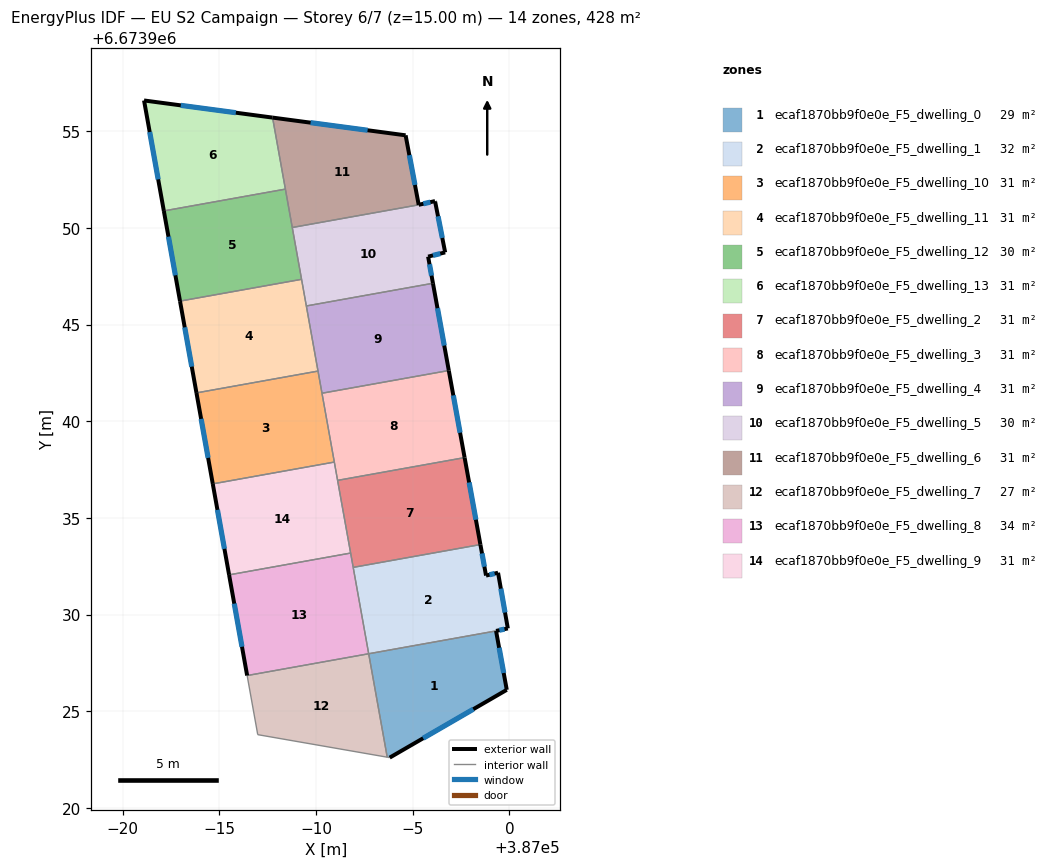
=== STOREY PLAN SPEC (per zone: floor XY polygon, exterior-wall plan segments, windows/doors) ===
zone 1: ecaf1870bb9f0e0e_F5_dwelling_0  (28.9 m²)
  floor: (386999.31, 6673929.16) (386999.87, 6673926.11) (386993.81, 6673922.60) (386993.68, 6673922.62) (386992.72, 6673927.97)
  exterior wall: (386999.87, 6673926.11) – (386999.31, 6673929.16)  [3.1 m]
    window: (386999.71, 6673926.98) – (386999.47, 6673928.28)  [1.7 m²]
  exterior wall: (386993.81, 6673922.60) – (386999.87, 6673926.11)  [7.0 m]
    window: (386995.54, 6673923.60) – (386998.14, 6673925.10)  [3.9 m²]
  interior walls: 3
zone 2: ecaf1870bb9f0e0e_F5_dwelling_1  (32.2 m²)
  floor: (386998.50, 6673933.62) (386998.79, 6673932.02) (386999.42, 6673932.17) (386999.92, 6673929.28) (386999.31, 6673929.16) (386992.72, 6673927.97) (386991.92, 6673932.44)
  exterior wall: (386999.31, 6673929.16) – (386999.92, 6673929.28)  [0.6 m]
    window: (386999.49, 6673929.19) – (386999.75, 6673929.25)  [0.3 m²]
  exterior wall: (386998.79, 6673932.02) – (386998.50, 6673933.62)  [1.6 m]
    window: (386998.71, 6673932.48) – (386998.59, 6673933.16)  [0.9 m²]
  exterior wall: (386999.42, 6673932.17) – (386998.79, 6673932.02)  [0.6 m]
    window: (386999.24, 6673932.12) – (386998.97, 6673932.06)  [0.4 m²]
  exterior wall: (386999.92, 6673929.28) – (386999.42, 6673932.17)  [2.9 m]
    window: (386999.78, 6673930.11) – (386999.56, 6673931.34)  [1.6 m²]
  interior walls: 3
zone 3: ecaf1870bb9f0e0e_F5_dwelling_10  (30.5 m²)
  floor: (386990.10, 6673942.60) (386990.95, 6673937.89) (386984.66, 6673936.76) (386983.81, 6673941.47)
  exterior wall: (386983.81, 6673941.47) – (386984.66, 6673936.76)  [4.8 m]
    window: (386984.06, 6673940.12) – (386984.42, 6673938.11)  [2.6 m²]
  interior walls: 4
zone 4: ecaf1870bb9f0e0e_F5_dwelling_11  (30.8 m²)
  floor: (386989.25, 6673947.34) (386990.10, 6673942.60) (386983.81, 6673941.47) (386982.96, 6673946.22)
  exterior wall: (386982.96, 6673946.22) – (386983.81, 6673941.47)  [4.8 m]
    window: (386983.21, 6673944.86) – (386983.57, 6673942.83)  [2.7 m²]
  interior walls: 4
zone 5: ecaf1870bb9f0e0e_F5_dwelling_12  (30.3 m²)
  floor: (386988.41, 6673952.01) (386989.25, 6673947.34) (386982.96, 6673946.22) (386982.13, 6673950.88)
  exterior wall: (386982.13, 6673950.88) – (386982.96, 6673946.22)  [4.7 m]
    window: (386982.37, 6673949.55) – (386982.72, 6673947.55)  [2.6 m²]
  interior walls: 4
zone 6: ecaf1870bb9f0e0e_F5_dwelling_13  (30.5 m²)
  floor: (386987.75, 6673955.71) (386988.41, 6673952.01) (386982.13, 6673950.88) (386981.10, 6673956.60)
  exterior wall: (386981.10, 6673956.60) – (386982.13, 6673950.88)  [5.8 m]
    window: (386981.39, 6673954.96) – (386981.83, 6673952.52)  [3.2 m²]
  exterior wall: (386987.75, 6673955.71) – (386981.10, 6673956.60)  [6.7 m]
    window: (386985.85, 6673955.96) – (386983.00, 6673956.34)  [3.7 m²]
  interior walls: 2
zone 7: ecaf1870bb9f0e0e_F5_dwelling_2  (30.5 m²)
  floor: (386997.69, 6673938.12) (386998.50, 6673933.62) (386991.92, 6673932.44) (386991.11, 6673936.94)
  exterior wall: (386998.50, 6673933.62) – (386997.69, 6673938.12)  [4.6 m]
    window: (386998.27, 6673934.91) – (386997.92, 6673936.84)  [2.5 m²]
  interior walls: 4
zone 8: ecaf1870bb9f0e0e_F5_dwelling_3  (30.5 m²)
  floor: (386996.87, 6673942.63) (386997.69, 6673938.12) (386991.11, 6673936.94) (386990.31, 6673941.45)
  exterior wall: (386997.69, 6673938.12) – (386996.87, 6673942.63)  [4.6 m]
    window: (386997.45, 6673939.41) – (386997.10, 6673941.34)  [2.5 m²]
  interior walls: 4
zone 9: ecaf1870bb9f0e0e_F5_dwelling_4  (30.5 m²)
  floor: (386996.05, 6673947.14) (386996.87, 6673942.63) (386990.31, 6673941.45) (386989.50, 6673945.97)
  exterior wall: (386996.87, 6673942.63) – (386996.05, 6673947.14)  [4.6 m]
    window: (386996.63, 6673943.92) – (386996.28, 6673945.85)  [2.5 m²]
  interior walls: 4
zone 10: ecaf1870bb9f0e0e_F5_dwelling_5  (29.8 m²)
  floor: (386996.16, 6673951.35) (386996.68, 6673948.74) (386995.80, 6673948.52) (386996.05, 6673947.14) (386989.50, 6673945.97) (386988.77, 6673950.03) (386995.31, 6673951.20) (386996.16, 6673951.39)
  exterior wall: (386996.05, 6673947.14) – (386995.80, 6673948.52)  [1.4 m]
    window: (386995.98, 6673947.53) – (386995.87, 6673948.12)  [0.8 m²]
  exterior wall: (386996.16, 6673951.39) – (386995.31, 6673951.20)  [0.9 m]
    window: (386995.91, 6673951.34) – (386995.55, 6673951.25)  [0.5 m²]
  exterior wall: (386996.16, 6673951.35) – (386996.16, 6673951.39)  [0.0 m]
  exterior wall: (386996.68, 6673948.74) – (386996.16, 6673951.35)  [2.7 m]
    window: (386996.53, 6673949.48) – (386996.31, 6673950.60)  [1.5 m²]
  exterior wall: (386995.80, 6673948.52) – (386996.68, 6673948.74)  [0.9 m]
    window: (386996.05, 6673948.58) – (386996.43, 6673948.68)  [0.5 m²]
  interior walls: 4
zone 11: ecaf1870bb9f0e0e_F5_dwelling_6  (31.3 m²)
  floor: (386994.63, 6673954.79) (386995.31, 6673951.20) (386988.77, 6673950.03) (386987.75, 6673955.71)
  exterior wall: (386994.63, 6673954.79) – (386987.75, 6673955.71)  [6.9 m]
    window: (386992.67, 6673955.06) – (386989.72, 6673955.45)  [3.8 m²]
  exterior wall: (386995.31, 6673951.20) – (386994.63, 6673954.79)  [3.7 m]
    window: (386995.12, 6673952.23) – (386994.83, 6673953.77)  [2.0 m²]
  interior walls: 3
zone 12: ecaf1870bb9f0e0e_F5_dwelling_7  (27.3 m²)
  floor: (386992.72, 6673927.97) (386993.68, 6673922.62) (386986.98, 6673923.79) (386986.44, 6673926.85)
  interior walls: 4
zone 13: ecaf1870bb9f0e0e_F5_dwelling_8  (33.8 m²)
  floor: (386991.79, 6673933.18) (386992.72, 6673927.97) (386986.44, 6673926.85) (386985.50, 6673932.05)
  exterior wall: (386985.50, 6673932.05) – (386986.44, 6673926.85)  [5.3 m]
    window: (386985.77, 6673930.57) – (386986.17, 6673928.33)  [2.9 m²]
  interior walls: 4
zone 14: ecaf1870bb9f0e0e_F5_dwelling_9  (30.5 m²)
  floor: (386990.95, 6673937.89) (386991.79, 6673933.18) (386985.50, 6673932.05) (386984.66, 6673936.76)
  exterior wall: (386984.66, 6673936.76) – (386985.50, 6673932.05)  [4.8 m]
    window: (386984.90, 6673935.42) – (386985.26, 6673933.40)  [2.6 m²]
  interior walls: 4

=== DERIVED (storey summary) ===
Building: EU S2 Campaign
Storey: 6 of 7  (floor level z = 15.00 m)
Storey gross floor area: 427.7 m²
Zones on this storey: 14
  - ecaf1870bb9f0e0e_F5_dwelling_0: floor 28.9 m²; exterior wall 10.1 m (30.3 m²); 2 window(s) 5.6 m²; WWR 18.4%
  - ecaf1870bb9f0e0e_F5_dwelling_1: floor 32.2 m²; exterior wall 5.8 m (17.5 m²); 4 window(s) 3.2 m²; WWR 18.4%
  - ecaf1870bb9f0e0e_F5_dwelling_10: floor 30.5 m²; exterior wall 4.8 m (14.3 m²); 1 window(s) 2.6 m²; WWR 18.4%
  - ecaf1870bb9f0e0e_F5_dwelling_11: floor 30.8 m²; exterior wall 4.8 m (14.5 m²); 1 window(s) 2.7 m²; WWR 18.4%
  - ecaf1870bb9f0e0e_F5_dwelling_12: floor 30.3 m²; exterior wall 4.7 m (14.2 m²); 1 window(s) 2.6 m²; WWR 18.4%
  - ecaf1870bb9f0e0e_F5_dwelling_13: floor 30.5 m²; exterior wall 12.5 m (37.5 m²); 2 window(s) 6.9 m²; WWR 18.4%
  - ecaf1870bb9f0e0e_F5_dwelling_2: floor 30.5 m²; exterior wall 4.6 m (13.7 m²); 1 window(s) 2.5 m²; WWR 18.4%
  - ecaf1870bb9f0e0e_F5_dwelling_3: floor 30.5 m²; exterior wall 4.6 m (13.7 m²); 1 window(s) 2.5 m²; WWR 18.4%
  - ecaf1870bb9f0e0e_F5_dwelling_4: floor 30.5 m²; exterior wall 4.6 m (13.8 m²); 1 window(s) 2.5 m²; WWR 18.4%
  - ecaf1870bb9f0e0e_F5_dwelling_5: floor 29.8 m²; exterior wall 5.9 m (17.6 m²); 4 window(s) 3.2 m²; WWR 18.2%
  - ecaf1870bb9f0e0e_F5_dwelling_6: floor 31.3 m²; exterior wall 10.6 m (31.8 m²); 2 window(s) 5.8 m²; WWR 18.4%
  - ecaf1870bb9f0e0e_F5_dwelling_7: floor 27.3 m²
  - ecaf1870bb9f0e0e_F5_dwelling_8: floor 33.8 m²; exterior wall 5.3 m (15.9 m²); 1 window(s) 2.9 m²; WWR 18.4%
  - ecaf1870bb9f0e0e_F5_dwelling_9: floor 30.5 m²; exterior wall 4.8 m (14.3 m²); 1 window(s) 2.6 m²; WWR 18.4%
Zone adjacency (shared interzone walls):
  - ecaf1870bb9f0e0e_F5_dwelling_0 ↔ ecaf1870bb9f0e0e_F5_dwelling_1
  - ecaf1870bb9f0e0e_F5_dwelling_0 ↔ ecaf1870bb9f0e0e_F5_dwelling_7
  - ecaf1870bb9f0e0e_F5_dwelling_1 ↔ ecaf1870bb9f0e0e_F5_dwelling_2
  - ecaf1870bb9f0e0e_F5_dwelling_1 ↔ ecaf1870bb9f0e0e_F5_dwelling_8
  - ecaf1870bb9f0e0e_F5_dwelling_10 ↔ ecaf1870bb9f0e0e_F5_dwelling_11
  - ecaf1870bb9f0e0e_F5_dwelling_10 ↔ ecaf1870bb9f0e0e_F5_dwelling_3
  - ecaf1870bb9f0e0e_F5_dwelling_10 ↔ ecaf1870bb9f0e0e_F5_dwelling_4
  - ecaf1870bb9f0e0e_F5_dwelling_10 ↔ ecaf1870bb9f0e0e_F5_dwelling_9
  - ecaf1870bb9f0e0e_F5_dwelling_11 ↔ ecaf1870bb9f0e0e_F5_dwelling_12
  - ecaf1870bb9f0e0e_F5_dwelling_11 ↔ ecaf1870bb9f0e0e_F5_dwelling_4
  - ecaf1870bb9f0e0e_F5_dwelling_11 ↔ ecaf1870bb9f0e0e_F5_dwelling_5
  - ecaf1870bb9f0e0e_F5_dwelling_12 ↔ ecaf1870bb9f0e0e_F5_dwelling_13
  - ecaf1870bb9f0e0e_F5_dwelling_12 ↔ ecaf1870bb9f0e0e_F5_dwelling_5
  - ecaf1870bb9f0e0e_F5_dwelling_12 ↔ ecaf1870bb9f0e0e_F5_dwelling_6
  - ecaf1870bb9f0e0e_F5_dwelling_13 ↔ ecaf1870bb9f0e0e_F5_dwelling_6
  - ecaf1870bb9f0e0e_F5_dwelling_2 ↔ ecaf1870bb9f0e0e_F5_dwelling_3
  - ecaf1870bb9f0e0e_F5_dwelling_2 ↔ ecaf1870bb9f0e0e_F5_dwelling_8
  - ecaf1870bb9f0e0e_F5_dwelling_2 ↔ ecaf1870bb9f0e0e_F5_dwelling_9
  - ecaf1870bb9f0e0e_F5_dwelling_3 ↔ ecaf1870bb9f0e0e_F5_dwelling_4
  - ecaf1870bb9f0e0e_F5_dwelling_3 ↔ ecaf1870bb9f0e0e_F5_dwelling_9
  - ecaf1870bb9f0e0e_F5_dwelling_4 ↔ ecaf1870bb9f0e0e_F5_dwelling_5
  - ecaf1870bb9f0e0e_F5_dwelling_5 ↔ ecaf1870bb9f0e0e_F5_dwelling_6
  - ecaf1870bb9f0e0e_F5_dwelling_7 ↔ ecaf1870bb9f0e0e_F5_dwelling_8
  - ecaf1870bb9f0e0e_F5_dwelling_8 ↔ ecaf1870bb9f0e0e_F5_dwelling_9